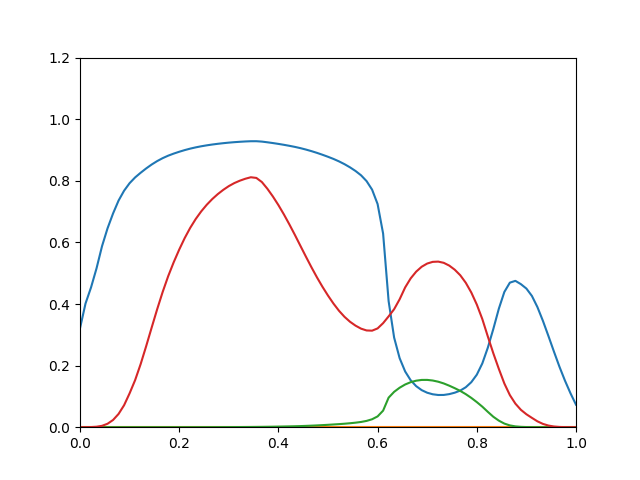

The data file committed next to this chart (first rows):
0.321, 0, 5.596e-18, 2.101e-05
0.4015, 0, 3.481e-16, 0.0001213
0.4537, 0, 1.389e-14, 0.000445
0.5158, 0, 3.33e-13, 0.001469
0.5879, 0, 5.178e-12, 0.004485
0.6458, 0, 5.414e-11, 0.0112
0.694, 0, 3.897e-10, 0.02345
0.7359, 0, 1.922e-09, 0.0431
0.7679, 0, 7.955e-09, 0.07137
0.7923, 0, 2.824e-08, 0.11
0.8109, 0, 8.462e-08, 0.1528
0.8261, 0, 2.28e-07, 0.2047
0.8401, 0, 5.636e-07, 0.2627
0.8528, 0, 1.236e-06, 0.3232
0.864, 0, 2.46e-06, 0.3829
0.8735, 0, 4.545e-06, 0.4391
0.8816, 0, 7.899e-06, 0.4902
0.8883, 0, 1.303e-05, 0.5355
0.8943, 0, 2.054e-05, 0.5766
0.8997, 0, 3.115e-05, 0.6141
0.9045, 0, 4.561e-05, 0.6473
0.9086, 0, 6.489e-05, 0.676
0.9121, 0, 8.995e-05, 0.7008
0.9151, 0, 0.0001217, 0.7222
0.9178, 0, 0.0001614, 0.7407
0.9201, 0, 0.0002102, 0.7568
0.9221, 0, 0.0002691, 0.7707
0.9239, 0, 0.0003386, 0.7828
0.9254, 0, 0.00042, 0.7926
0.9267, 0, 0.0005146, 0.8004
0.9277, 0, 0.000625, 0.8067
0.9285, 0, 0.0007578, 0.8115
0.9285, 0, 0.0009192, 0.8093
0.9273, 0, 0.001116, 0.796
0.925, 0, 0.001352, 0.7742
0.9225, 0, 0.001623, 0.7491
0.9198, 0, 0.001929, 0.7212
0.9168, 0, 0.002274, 0.6908
0.9136, 0, 0.002655, 0.6582
0.91, 0, 0.003084, 0.624
0.906, 0, 0.003615, 0.5887
0.9014, 0, 0.004253, 0.5535
0.8963, 0, 0.004982, 0.5191
0.8907, 0, 0.005809, 0.4864
0.8845, 0, 0.006727, 0.4558
0.878, 0, 0.007755, 0.4274
0.871, 0, 0.008877, 0.4012
0.863, 0, 0.01001, 0.3779
0.8539, 0, 0.0113, 0.3582
0.8436, 0, 0.01285, 0.3423
0.8318, 0, 0.01472, 0.3297
0.8178, 0, 0.01702, 0.3199
0.799, 0, 0.02045, 0.3141
0.7713, 0, 0.02578, 0.3134
0.7245, 0, 0.03505, 0.3207
0.6286, 0, 0.05379, 0.3378
0.4093, 0, 0.09598, 0.3599
0.2909, 0, 0.1148, 0.3832
0.224, 0, 0.1282, 0.4154
0.1809, 0, 0.1387, 0.4538
0.1525, 0, 0.1461, 0.4831
... 30 more rows
